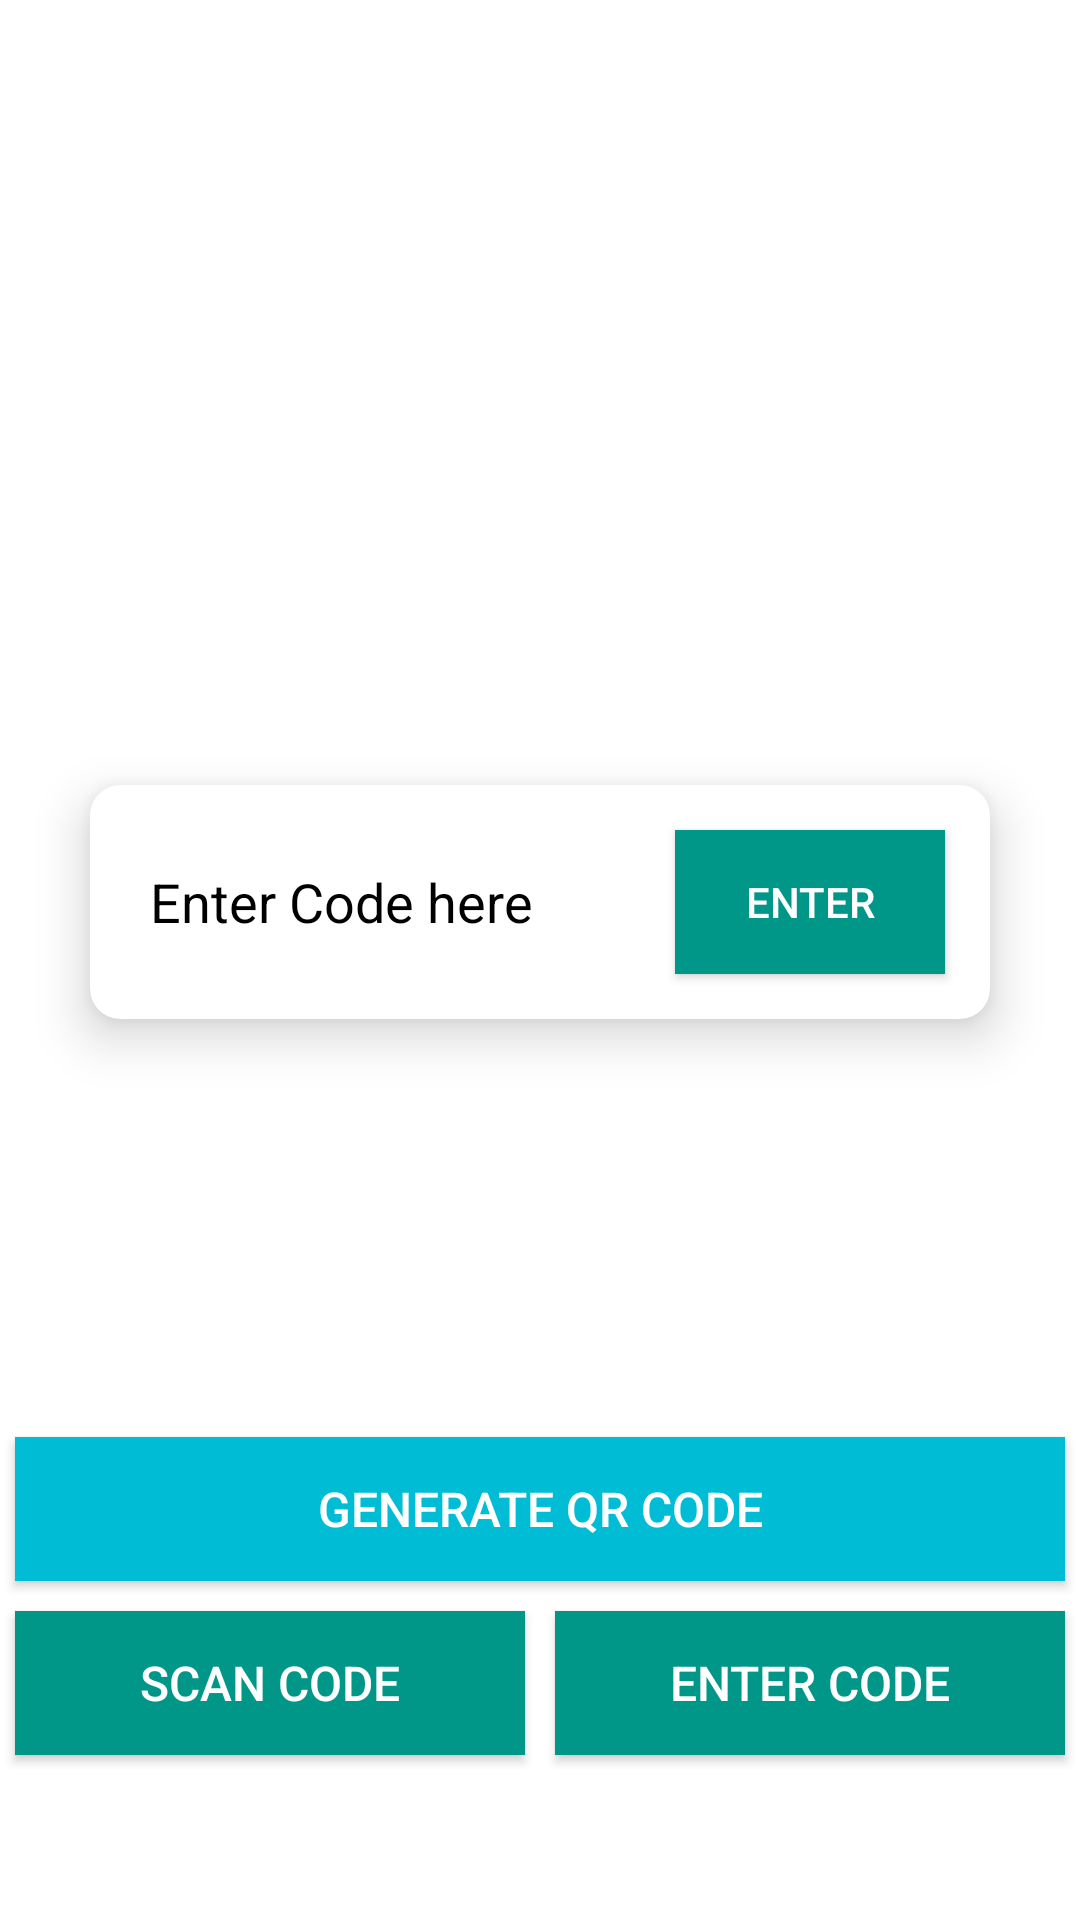

Produce the Android XML layout that renders to this screen, including the resource entries it uses.
<!-- AndroidManifest.xml: application theme Theme.QRReader -->
<!-- res/layout/activity_main.xml -->
<?xml version="1.0" encoding="utf-8"?>

<androidx.constraintlayout.widget.ConstraintLayout xmlns:android="http://schemas.android.com/apk/res/android"
    xmlns:app="http://schemas.android.com/apk/res-auto"
    xmlns:tools="http://schemas.android.com/tools"
    android:layout_width="match_parent"
    android:layout_height="match_parent"
    tools:context=".MainActivity">

    <TextView
        android:id="@+id/tvText"
        android:layout_width="wrap_content"
        android:layout_height="wrap_content"
        android:layout_marginTop="50dp"
        android:text=""
        android:textColor="@color/black"
        android:textSize="20sp"
        android:textStyle="bold"
        app:layout_constraintLeft_toLeftOf="parent"
        app:layout_constraintRight_toRightOf="parent"
        app:layout_constraintTop_toTopOf="parent" />

    <androidx.cardview.widget.CardView
        android:id="@+id/cardView1"
        android:layout_width="300dp"
        android:layout_height="wrap_content"
        android:layout_marginTop="50dp"
        android:visibility="visible"
        app:cardBackgroundColor="@color/white"
        app:cardCornerRadius="10dp"
        app:cardElevation="10dp"
        app:layout_constraintBottom_toTopOf="@+id/linearLayout2"
        app:layout_constraintLeft_toLeftOf="parent"
        app:layout_constraintRight_toRightOf="parent"
        app:layout_constraintTop_toBottomOf="@id/tvText">


        <LinearLayout
            android:layout_width="match_parent"
            android:layout_height="wrap_content"
            android:gravity="center"
            android:orientation="horizontal"
            android:padding="10dp">

            <EditText
                android:id="@+id/edtCode"
                android:layout_width="0dp"
                android:layout_height="wrap_content"
                android:layout_weight="1"
                android:background="@color/white"
                android:cursorVisible="true"
                android:hint="Enter Code here"
                android:padding="10dp"
                android:textColor="@color/black"
                android:textColorHint="@color/black"
                android:textColorLink="#009688"
                android:textCursorDrawable="@color/teal_700"
                android:visibility="visible" />


            <Button
                android:id="@+id/btnEnter"
                android:layout_width="0dp"
                android:layout_height="wrap_content"
                android:layout_margin="5dp"
                android:layout_weight="0.5"
                android:background="@color/teal_700"
                android:text="Enter"
                android:textColor="@color/white"
                app:backgroundTint="#009688" />
        </LinearLayout>


    </androidx.cardview.widget.CardView>

    <androidx.cardview.widget.CardView
        android:id="@+id/cardView2"
        android:layout_width="300dp"
        android:layout_height="300dp"
        android:visibility="gone"
        app:cardBackgroundColor="@color/white"
        app:cardCornerRadius="10dp"
        app:cardElevation="10dp"
        app:layout_constraintBottom_toTopOf="@+id/linearLayout2"
        app:layout_constraintLeft_toLeftOf="parent"
        app:layout_constraintRight_toRightOf="parent"
        app:layout_constraintTop_toBottomOf="@+id/tvText">


        <ImageView
            android:layout_width="match_parent"
            android:layout_height="match_parent"
            android:layout_margin="30dp"
            android:src="@drawable/ic_qr_code" />


    </androidx.cardview.widget.CardView>


    <LinearLayout
        android:layout_width="match_parent"
        android:layout_height="wrap_content"
        android:orientation="vertical"
        android:id="@+id/linearLayout2"
        app:layout_constraintBottom_toBottomOf="parent"
        app:layout_constraintLeft_toLeftOf="parent"
        app:layout_constraintRight_toRightOf="parent">

        <Button
            android:id="@+id/btnGenerate"
            android:layout_width="match_parent"
            android:layout_height="wrap_content"
            android:layout_gravity="center"
            android:layout_margin="5dp"
            android:layout_weight="1"
            android:background="@color/teal_200"
            android:text="Generate QR Code"
            android:textColor="@color/white"
            android:textSize="16sp"
            app:backgroundTint="#00BCD4" />

    <LinearLayout
        android:id="@+id/linearLayout"
        android:layout_width="match_parent"
        android:layout_height="wrap_content"
        android:layout_marginBottom="50dp"
        android:orientation="horizontal"
        app:layout_constraintBottom_toBottomOf="parent"
        app:layout_constraintLeft_toLeftOf="parent"
        app:layout_constraintRight_toRightOf="parent">

        <Button
            android:id="@+id/btnScan"
            android:layout_width="0dp"
            android:layout_height="wrap_content"
            android:layout_margin="5dp"
            android:layout_weight="1"
            android:background="@color/teal_700"
            android:text="Scan Code"
            android:textColor="@color/white"
            android:textSize="16sp"
            app:backgroundTint="#009688" />

        <Button
            android:id="@+id/btnEnterCode"
            android:layout_width="0dp"
            android:layout_height="wrap_content"
            android:layout_margin="5dp"
            android:layout_weight="1"
            android:background="@color/teal_700"
            android:text="Enter Code"
            android:textColor="@color/white"
            android:textSize="16sp"
            app:backgroundTint="#009688" />

    </LinearLayout>
    </LinearLayout>

</androidx.constraintlayout.widget.ConstraintLayout>
<!-- resources referenced by this layout -->
<resources>
  <color name="black">#FF000000</color>
  <color name="teal_200">#FF03DAC5</color>
  <color name="teal_700">#FF018786</color>
  <color name="white">#FFFFFFFF</color>
  <!-- drawable ic_qr_code: vector/xml drawable (drawable, 2878 chars, omitted) -->
  <style name="Theme.QRReader" parent="Theme.MaterialComponents.DayNight.DarkActionBar">
          
          <item name="colorPrimary">@color/light_green</item>
          <item name="colorPrimaryDark">@color/dark_green</item>
          <item name="colorAccent">@color/white</item>
          
      </style>
  <color name="light_green">#58b354</color>
  <color name="dark_green">#00a963</color>
</resources>
